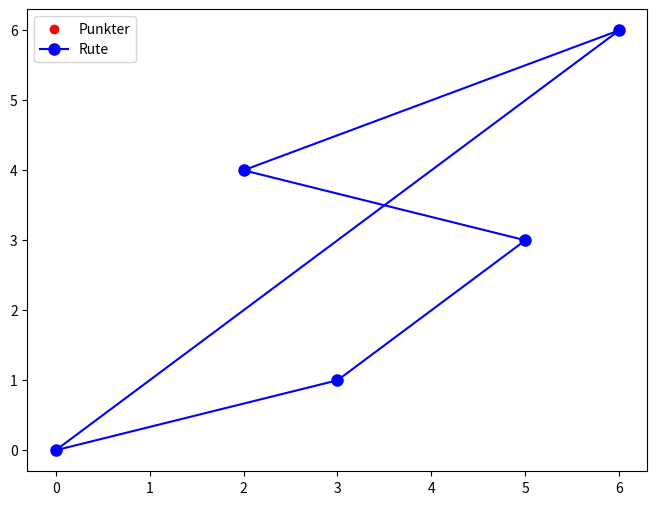

The script that saved this image:
import math
import matplotlib.pyplot as plt


def calculate_distance(point1, point2):
    ''' Beregn afstanden mellem to punkter (f.eks. euklidisk afstand) '''
    x1, y1 = point1
    x2, y2 = point2
    return ((x1 - x2) ** 2 + (y1 - y2)**2)**0.5


def nearest_neighbor(points):
    # Find den korteste vej ved at bruge den nærmeste nabo-algoritme
    n = len(points)

    if n <= 2:
        return points

    path = [points[0]]
    unvisited = set(points[1:])

    while unvisited:
        nearest_point = min(
            unvisited, key=lambda point: calculate_distance(path[-1], point))
        path.append(nearest_point)
        unvisited.remove(nearest_point)

    # Tilføj sidste vej tilbage til startpunktet
    # path.append(points[0])
    return path


# Test algoritmen med nogle punkter
points = [(0, 0), (2, 4), (3, 1), (5, 3), (6, 6)]
shortest_path = nearest_neighbor(points)
print("Korteste rute:", shortest_path)


x, y = zip(*shortest_path)

plt.figure(figsize=(8, 6))
plt.scatter(*zip(*points), color='red', label='Punkter')
plt.plot(x, y, 'bo-', markersize=8, label='Rute')
plt.plot([shortest_path[-1][0], shortest_path[0][0]], [shortest_path[-1][1], shortest_path[0][1]], 'bo-')  # Tilslut sidste og første punkt
plt.legend()
plt.show()

